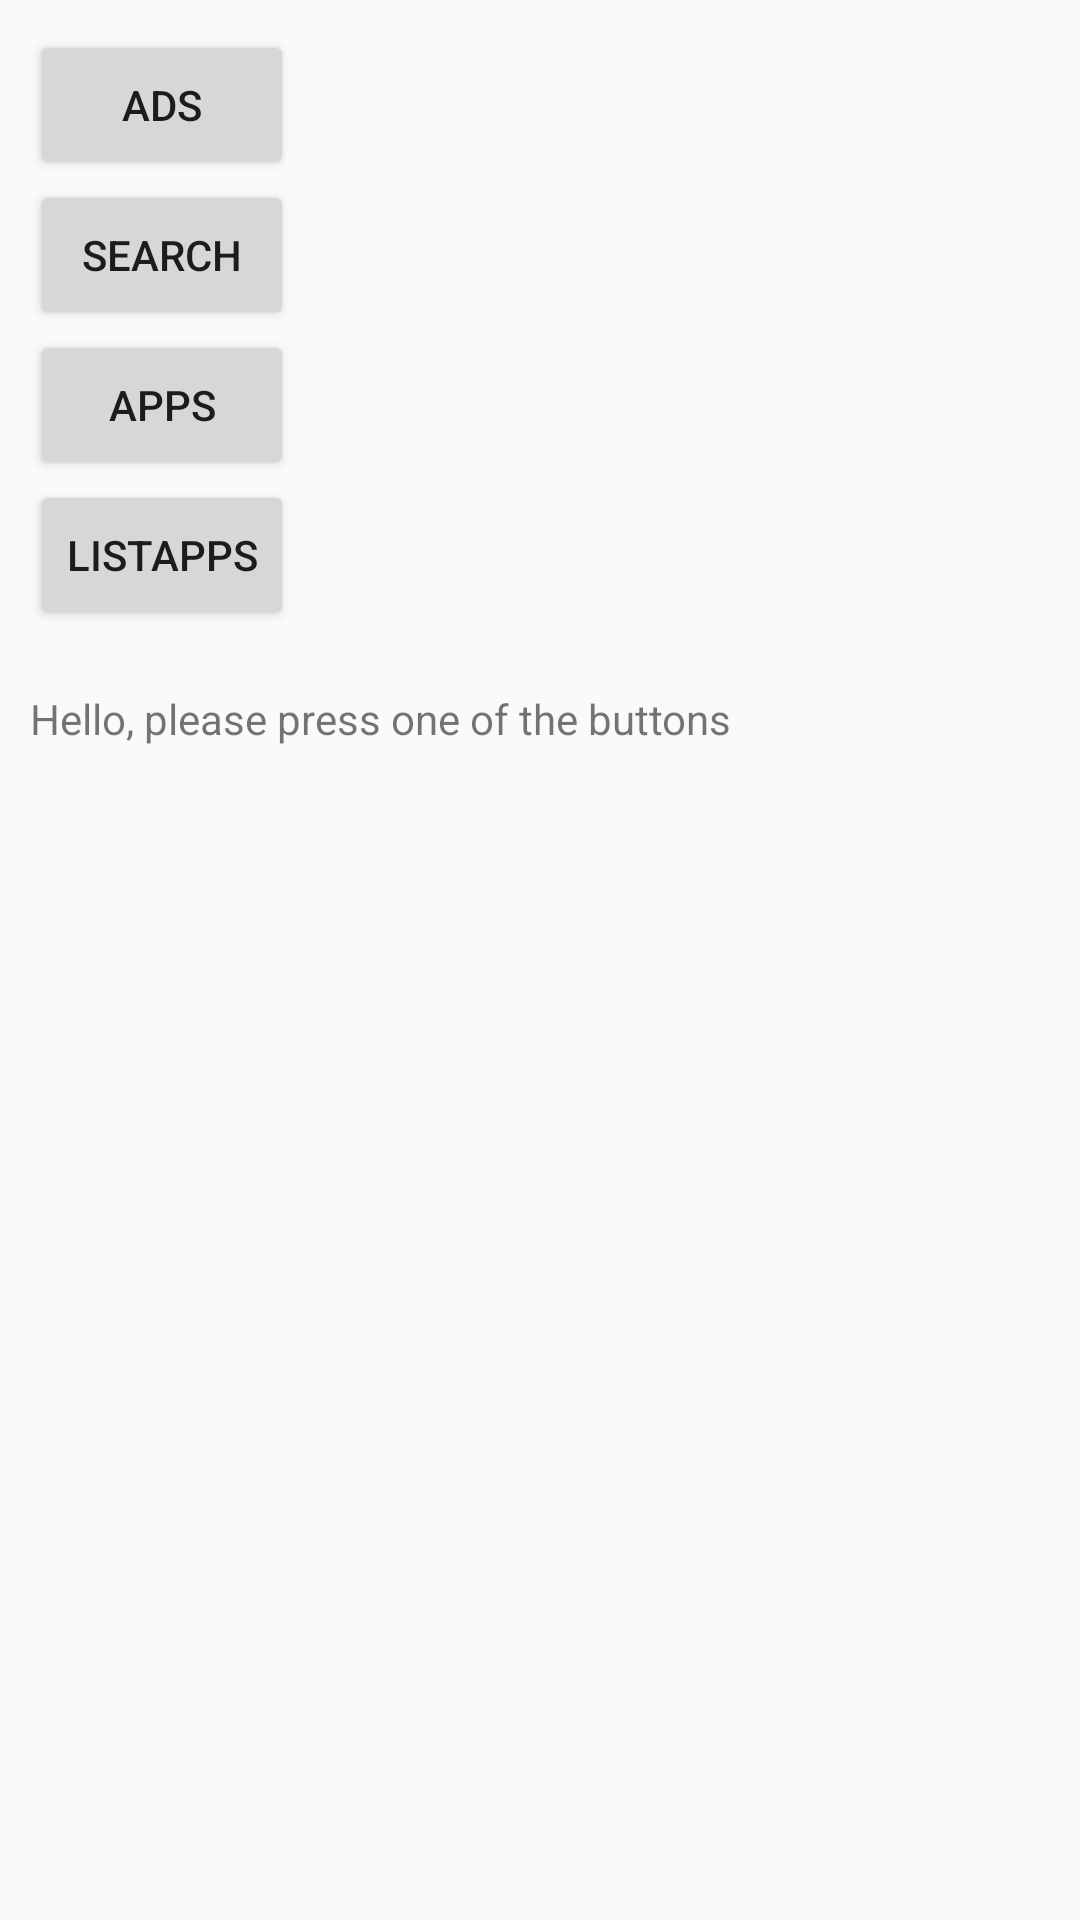

Here is an Android app screen rendered from its layout file. Give the layout XML and the strings, colors and styles it references.
<!-- AndroidManifest.xml: application theme AppTheme -->
<!-- res/layout/main.xml -->
<?xml version="1.0" encoding="utf-8"?>
<ScrollView xmlns:android="http://schemas.android.com/apk/res/android"
    android:layout_width="match_parent"
    android:layout_height="match_parent"
    >

  <LinearLayout
      android:layout_width="match_parent"
      android:layout_height="match_parent"
      android:orientation="vertical"
      android:padding="10dp"
      >

    <Button
        android:layout_width="wrap_content"
        android:layout_height="50dp"
        android:onClick="adsClick"
        android:text="Ads"
        />

    <Button
        android:layout_width="wrap_content"
        android:layout_height="50dp"
        android:onClick="searchClick"
        android:text="Search"
        />

    <Button
        android:layout_width="wrap_content"
        android:layout_height="50dp"
        android:onClick="appsClick"
        android:text="Apps"
        />

    <Button
        android:layout_width="wrap_content"
        android:layout_height="50dp"
        android:onClick="listAppsClick"
        android:text="ListApps"
        />

    <TextView
        android:id="@+id/tv"
        android:layout_width="match_parent"
        android:layout_height="wrap_content"
        android:paddingTop="20dp"
        android:text="Hello, please press one of the buttons"
        />

  </LinearLayout>
</ScrollView>
<!-- resources referenced by this layout -->
<resources>
  <style name="AppTheme" parent="Theme.AppCompat.Light.DarkActionBar">
      
      <item name="colorPrimary">@color/aptoide_orange</item>
      <item name="colorPrimaryDark">@color/aptoide_color_focused</item>
      <item name="colorAccent">@color/aptoide_color_focused</item>
    </style>
  <color name="aptoide_orange">@color/default_color</color>
  <color name="aptoide_color_focused">#e55c1b</color>
  <color name="default_color">#e17117</color>
</resources>
